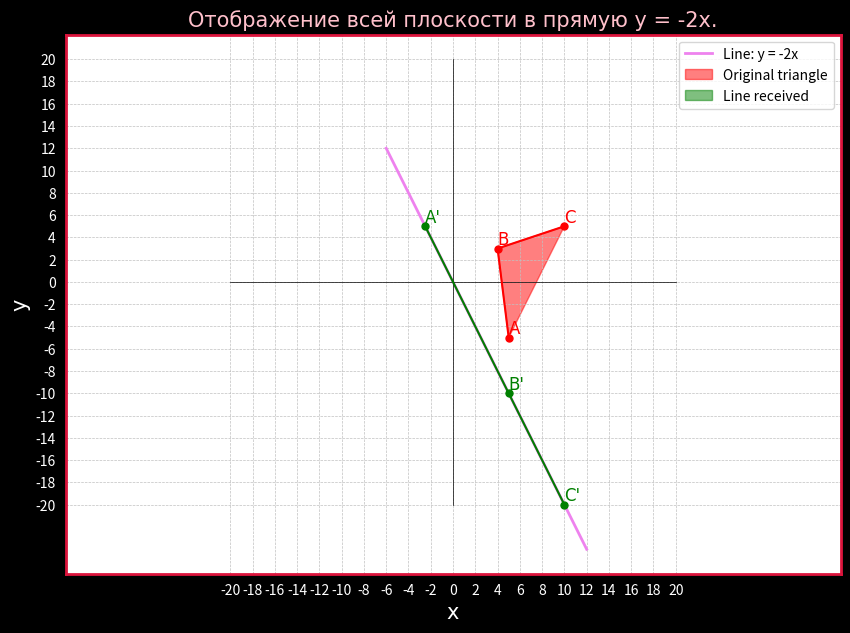

Here is the Python script that generated this plot:
import matplotlib.pyplot as plt
import numpy as np

def Oxy():
    # Draw the coordinate system Oxy
    Ox = list(range(-20, 21, 2))
    Oy = list(range(-20, 21, 2))
    plt.xticks(Ox, color='white')
    plt.yticks(Oy, color='white')
    plt.plot(Ox, [0] * len(Ox), color='black', linewidth=0.5)  # Axis Ox
    plt.plot([0] * len(Oy), Oy, color='black', linewidth=0.5)  # Axis Oy
    # This function is used to adjust so that the units of the Ox and Oy axes are equal 
    plt.axis('equal')

def Figure_settings():
	# Title and labels
	plt.title('Отображение всей плоскости в прямую y = -2x.', fontname='Times New Roman', fontsize=15, color='pink')
	plt.xlabel('x', color='white', fontname='Times New Roman', fontsize=15)
	plt.ylabel('y', color='white', fontname='Times New Roman', fontsize=15)
	plt.grid(color="silver", linestyle='--', linewidth=0.5)

	# Set color for plt the outlines
	ax = plt.gca()

	# Set borders for the outlines (top, bottom, left, right)
	ax.spines['top'].set_visible(True)
	ax.spines['bottom'].set_visible(True)
	ax.spines['left'].set_visible(True)
	ax.spines['right'].set_visible(True)

	# Set color and thickness for the outlines
	ax.spines['top'].set_color('crimson')
	ax.spines['bottom'].set_color('crimson')
	ax.spines['left'].set_color('crimson')
	ax.spines['right'].set_color('crimson')

	# Set size for the outline
	ax.spines['top'].set_linewidth(2)
	ax.spines['bottom'].set_linewidth(2)
	ax.spines['left'].set_linewidth(2)
	ax.spines['right'].set_linewidth(2)

def Draw_triangle(triangle_x, triangle_y, a, b, c, Triangle_name, color):
    plt.fill(triangle_x, triangle_y, color=f'{color}', alpha=0.5, label=f'{Triangle_name}')
    plt.plot(triangle_x,triangle_y, marker='o', color=f'{color}', ms=5, linestyle="-")

    plt.text(triangle_x[0], triangle_y[0], f'{a}', ha='left', va='bottom', color=f'{color}', fontname='Times New Roman', fontsize=12)
    plt.text(triangle_x[1], triangle_y[1], f'{b}', ha='left', va='bottom', color=f'{color}', fontname='Times New Roman', fontsize=12)
    plt.text(triangle_x[2], triangle_y[2], f'{c}', ha='left', va='bottom', color=f'{color}', fontname='Times New Roman', fontsize=12)

# Set size and set background for figure
fig = plt.figure(figsize=(10,7))
fig.set_facecolor('black')

# Draw line y = -2x
x = np.arange(-6, 13, 1)
y = -2*x
plt.plot(x, y, color='violet', linewidth=2, label='Line: y = -2x')

# Original triangle  
triangle_1_x = [5, 4, 10]
triangle_1_y = [-5, 3, 5]

# Triangle received  
triangle_2_x = [-5/2, 5, 10]
triangle_2_y = [5, -10, -20]

# Draw related graphs
Oxy()
Figure_settings()
Draw_triangle(triangle_1_x, triangle_1_y, "A", "B", "C", 'Original triangle', 'red')
Draw_triangle(triangle_2_x, triangle_2_y, "A'", "B'", "C'", 'Line received', 'green')

# Show caption
plt.legend()

# Show graphs
plt.show()